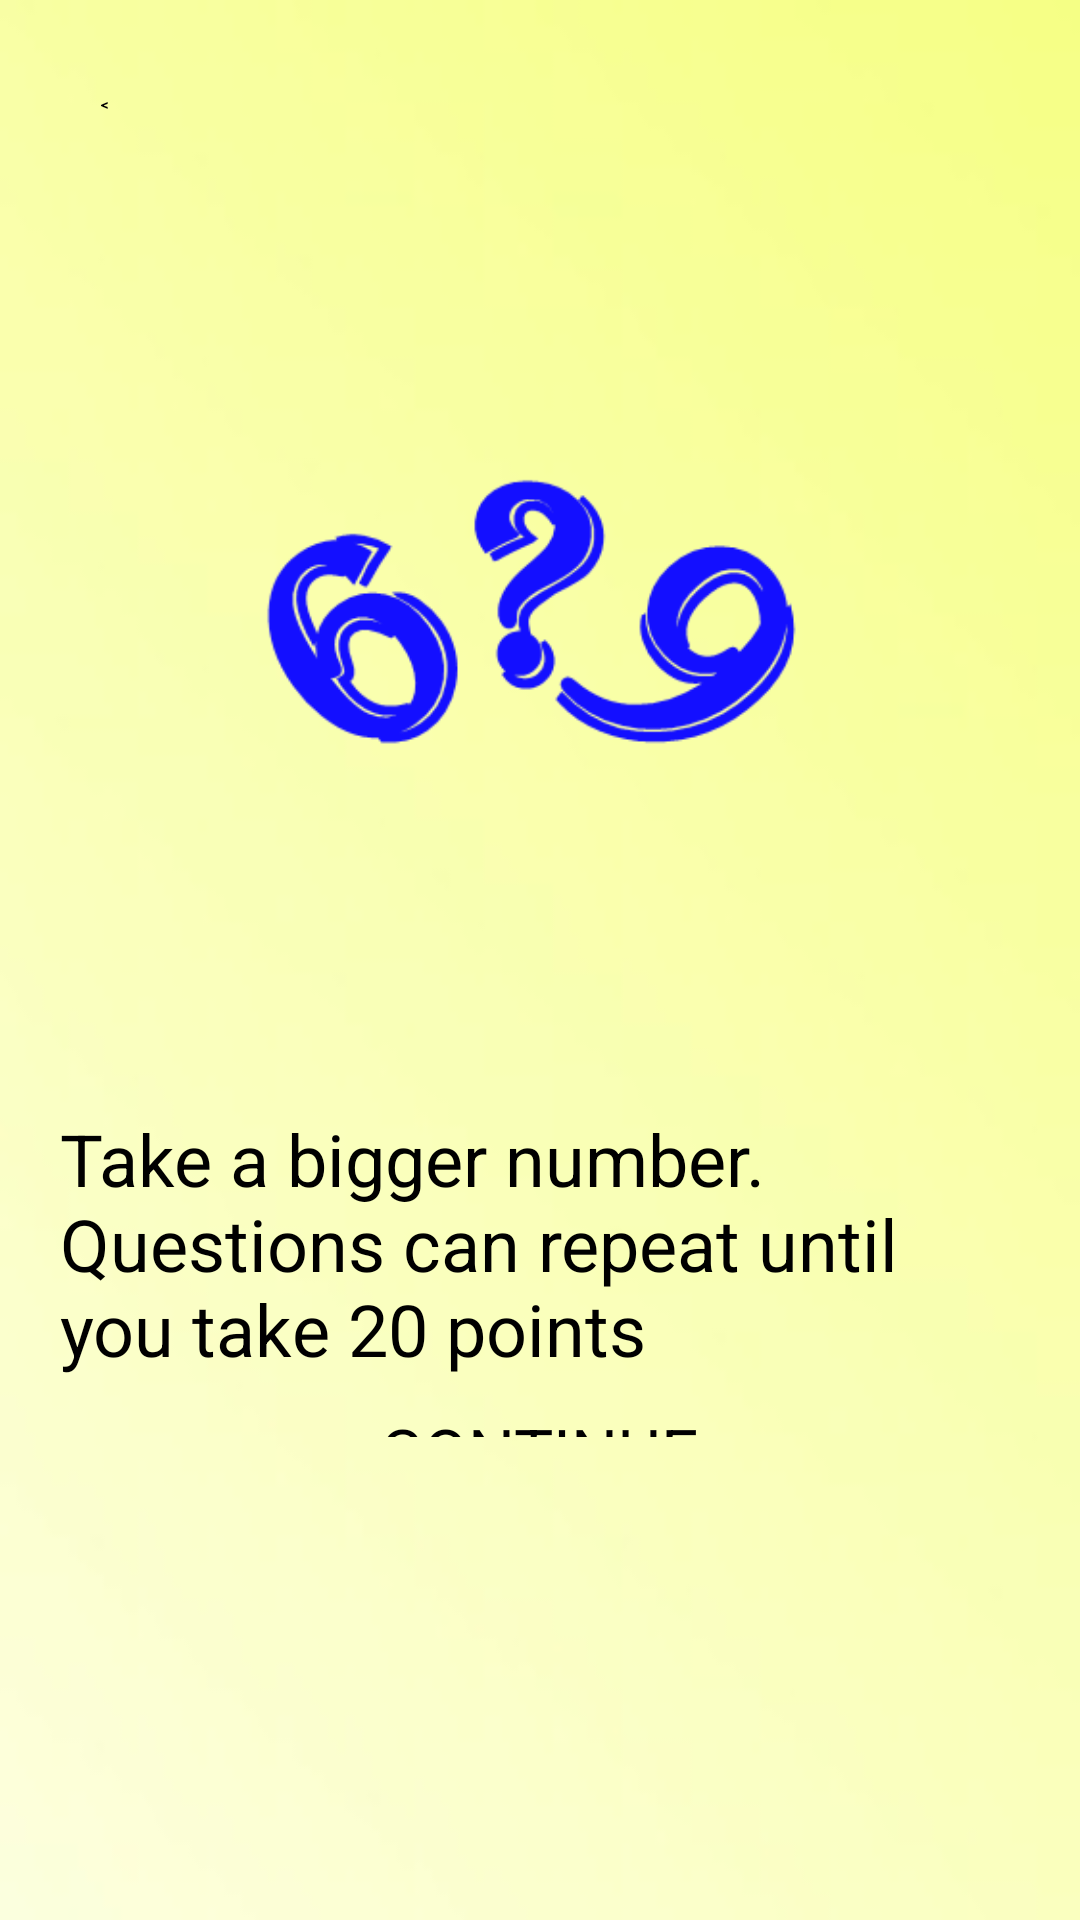

Layout XML and referenced resources for this Android screen:
<!-- AndroidManifest.xml: application theme Theme.QuizGame -->
<!-- res/layout/previewdialog.xml -->
<?xml version="1.0" encoding="utf-8"?>
<LinearLayout xmlns:android="http://schemas.android.com/apk/res/android"
    android:orientation="vertical"
    android:layout_width="wrap_content"
    android:layout_height="wrap_content"
    android:id="@+id/dialogbackground"
    android:background="@drawable/previewbackgroundone"
    android:layout_gravity="center"
    android:scaleType="centerCrop"
    android:layout_margin="10dp">
    <LinearLayout
        android:layout_width="match_parent"
        android:layout_height="wrap_content"
        android:orientation="vertical"
        android:padding="20dp"
        android:gravity="center">
        <TextView
            android:layout_width="30dp"
            android:layout_height="30dp"
            android:id="@+id/btnclose"
            android:text="&#60;"
            android:textStyle="bold"
            android:gravity="center"
            android:background="@drawable/button_stroke_black95_press_white"
            android:layout_gravity="start" />
        <ImageView
            android:layout_width="match_parent"
            android:layout_height="0dp"
            android:id="@+id/previewimg"
            android:src="@drawable/previewimgone"
            android:layout_weight="60"
            android:layout_marginTop="10dp"/>
        <TextView
            android:layout_width="wrap_content"
            android:layout_height="0dp"
            android:id="@+id/textdescription"
            android:text="@string/levelone"
            android:layout_weight="30"
            android:textColor="@color/black"
            android:textSize="24sp"
            android:layout_marginTop="10dp"/>
        <Button
            android:layout_width="wrap_content"
            android:layout_height="10dp"
            android:id="@+id/btncontinue"
            android:background="@drawable/button_stroke_black95_press_white"
            android:layout_weight="10"
            android:text="@string/textcontinue"
            android:textColor="@color/black"
            android:paddingLeft="10dp"
            android:paddingRight="10dp"
            android:paddingTop="0dp"
            android:textAllCaps="true"
            android:textSize="22sp"
            android:layout_marginTop="10dp"
            />

    </LinearLayout>

</LinearLayout>
<!-- resources referenced by this layout -->
<resources>
  <color name="black">#FF000000</color>
  <!-- drawable previewbackgroundone: jpg bitmap (drawable, 2753 bytes) -->
  <!-- drawable previewimgone: png bitmap (drawable, 12379 bytes) -->
  <string name="levelone">Take a bigger number.\nQuestions can repeat until you take 20 points</string>
  <string name="textcontinue">Continue</string>
  <style name="Theme.QuizGame" parent="Theme.MaterialComponents.DayNight.DarkActionBar">
          
          <item name="colorPrimary">@color/purple_200</item>
          <item name="colorPrimaryVariant">@color/transparent</item>
          <item name="colorOnPrimary">@color/black</item>
          
          <item name="colorSecondary">@color/teal_200</item>
          <item name="colorSecondaryVariant">@color/teal_200</item>
          <item name="colorOnSecondary">@color/black</item>
          
          <item name="android:statusBarColor" tools:targetApi="l">?attr/colorPrimaryVariant</item>
          
      </style>
  <color name="purple_200">#FFBB86FC</color>
  <color name="transparent">#00000000</color>
  <color name="teal_200">#FF03DAC5</color>
</resources>
